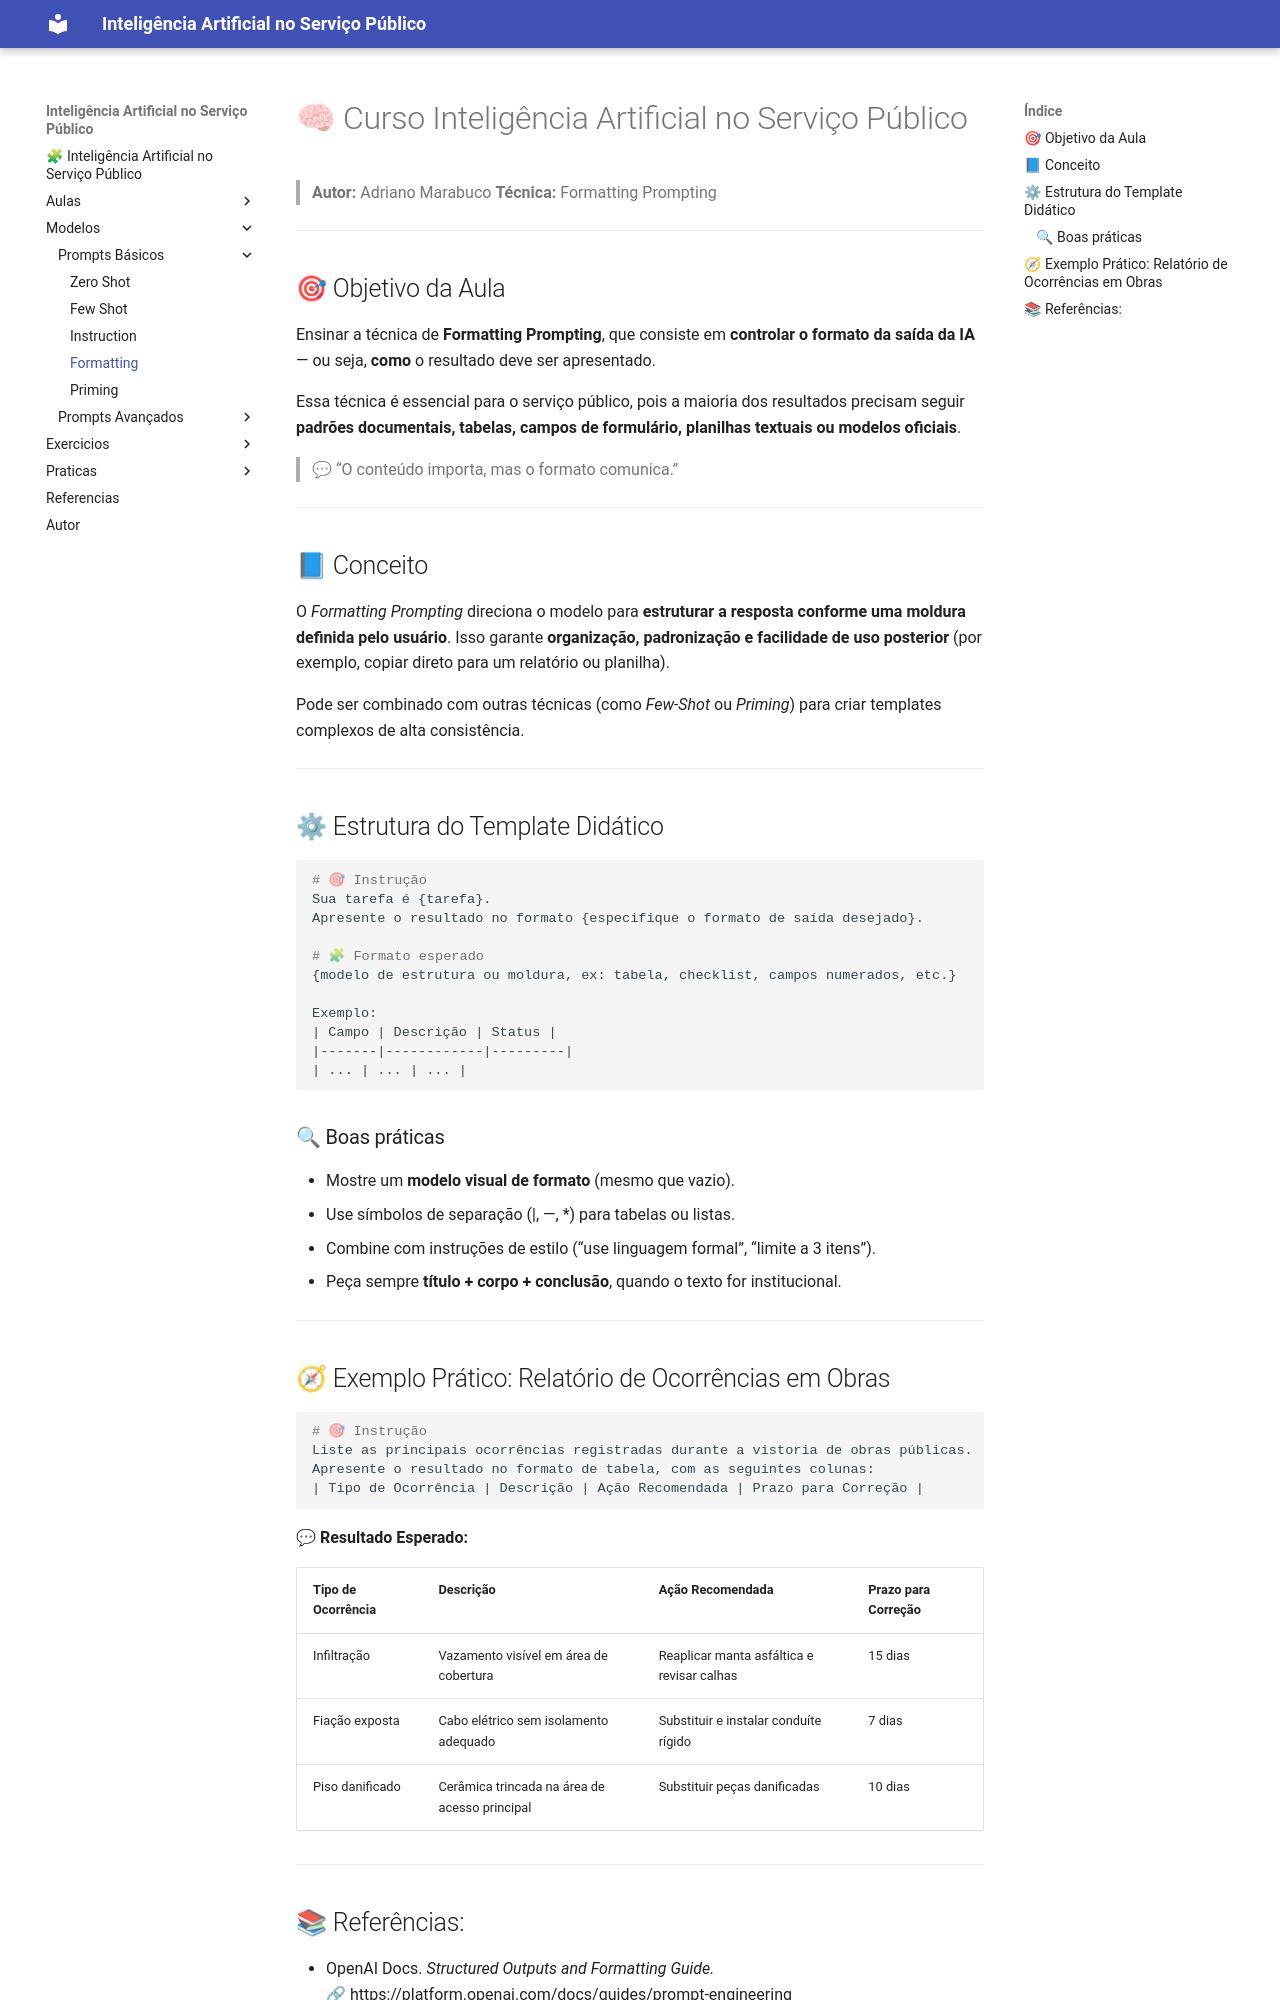

repository: amarabucotcepe/engprompt · page: modelos/3_formatting/index.html · generator: mkdocs

# 🧠 Curso Inteligência Artificial no Serviço Público

> **Autor:** Adriano Marabuco
> **Técnica:** Formatting Prompting


---

## 🎯 Objetivo da Aula

Ensinar a técnica de **Formatting Prompting**, que consiste em **controlar o formato da saída da IA** — ou seja, **como** o resultado deve ser apresentado.

Essa técnica é essencial para o serviço público, pois a maioria dos resultados precisam seguir **padrões documentais, tabelas, campos de formulário, planilhas textuais ou modelos oficiais**.

> 💬 “O conteúdo importa, mas o formato comunica.”

---

## 📘 Conceito

O *Formatting Prompting* direciona o modelo para **estruturar a resposta conforme uma moldura definida pelo usuário**.
Isso garante **organização, padronização e facilidade de uso posterior** (por exemplo, copiar direto para um relatório ou planilha).

Pode ser combinado com outras técnicas (como *Few-Shot* ou *Priming*) para criar templates complexos de alta consistência.

---

## ⚙ Estrutura do Template Didático

```markdown
# 🎯 Instrução
Sua tarefa é {tarefa}.  
Apresente o resultado no formato {especifique o formato de saída desejado}.

# 🧩 Formato esperado
{modelo de estrutura ou moldura, ex: tabela, checklist, campos numerados, etc.}

Exemplo:
| Campo | Descrição | Status |
|-------|------------|---------|
| ... | ... | ... |
```

### 🔍 Boas práticas

* Mostre um **modelo visual de formato** (mesmo que vazio).
* Use símbolos de separação (|, —, *) para tabelas ou listas.
* Combine com instruções de estilo (“use linguagem formal”, “limite a 3 itens”).
* Peça sempre **título + corpo + conclusão**, quando o texto for institucional.

---

## 🧭 Exemplo Prático: Relatório de Ocorrências em Obras

```markdown
# 🎯 Instrução
Liste as principais ocorrências registradas durante a vistoria de obras públicas.  
Apresente o resultado no formato de tabela, com as seguintes colunas:
| Tipo de Ocorrência | Descrição | Ação Recomendada | Prazo para Correção |
```

**💬 Resultado Esperado:**

| Tipo de Ocorrência | Descrição                                     | Ação Recomendada                           | Prazo para Correção |
| ------------------ | --------------------------------------------- | ------------------------------------------ | ------------------- |
| Infiltração        | Vazamento visível em área de cobertura        | Reaplicar manta asfáltica e revisar calhas | 15 dias             |
| Fiação exposta     | Cabo elétrico sem isolamento adequado         | Substituir e instalar conduíte rígido      | 7 dias              |
| Piso danificado    | Cerâmica trincada na área de acesso principal | Substituir peças danificadas               | 10 dias             |

---
